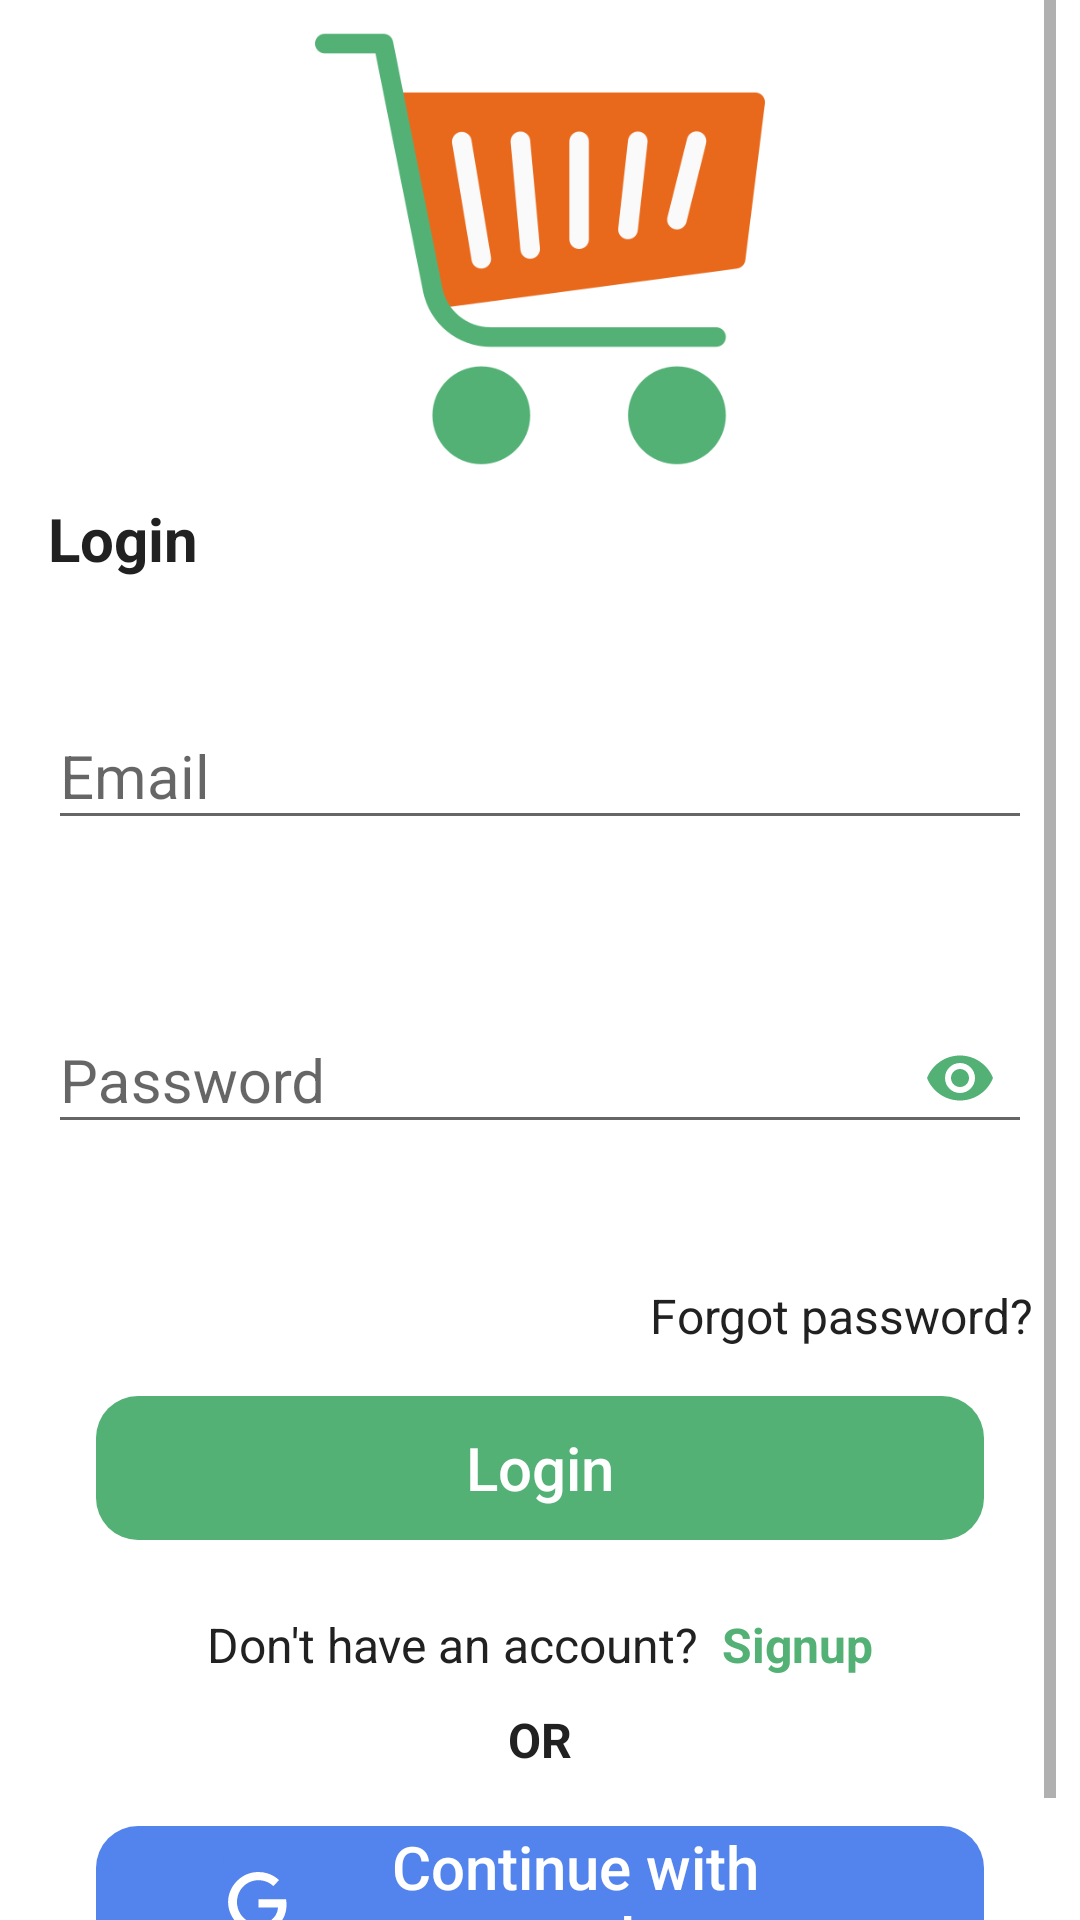

Layout XML and referenced resources for this Android screen:
<!-- AndroidManifest.xml: application theme Theme.Mercado -->
<!-- res/layout/activity_login.xml -->
<?xml version="1.0" encoding="utf-8"?>
<androidx.constraintlayout.widget.ConstraintLayout xmlns:android="http://schemas.android.com/apk/res/android"
    xmlns:app="http://schemas.android.com/apk/res-auto"
    xmlns:tools="http://schemas.android.com/tools"
    android:layout_width="match_parent"
    android:layout_height="match_parent"
    android:background="@color/white"
    tools:context=".activity.LoginActivity">

    <LinearLayout
        android:layout_width="match_parent"
        android:layout_height="match_parent"
        android:layout_marginStart="8dp"
        android:layout_marginEnd="8dp"
        android:orientation="vertical"
        app:layout_constraintBottom_toBottomOf="parent"
        app:layout_constraintEnd_toEndOf="parent"
        app:layout_constraintHorizontal_bias="1.0"
        app:layout_constraintStart_toStartOf="parent"
        app:layout_constraintTop_toTopOf="parent"
        app:layout_constraintVertical_bias="1.0">

        <ScrollView
            android:layout_width="match_parent"
            android:layout_height="match_parent">

            <LinearLayout
                android:layout_width="match_parent"
                android:layout_height="wrap_content"
                android:orientation="vertical">

                <ImageView
                    android:layout_width="150dp"
                    android:layout_height="150dp"
                    android:layout_gravity="center_horizontal"
                    android:layout_margin="8dp"
                    android:src="@drawable/carts" />

                <LinearLayout
                    android:layout_width="match_parent"
                    android:layout_height="wrap_content"
                    android:layout_marginStart="8dp"
                    android:layout_marginEnd="8dp"
                    android:layout_marginBottom="16dp"
                    android:orientation="vertical">

                    <TextView
                        android:layout_width="match_parent"
                        android:layout_height="wrap_content"
                        android:layout_marginBottom="8dp"
                        android:text="@string/log_in"
                        android:textColor="@color/primary_text"
                        android:textSize="20sp"
                        android:textStyle="bold"/>


                </LinearLayout>

                <LinearLayout
                    android:layout_width="match_parent"
                    android:layout_height="wrap_content"
                    android:layout_margin="8dp"
                    android:orientation="vertical">

                    <LinearLayout
                        android:layout_width="match_parent"
                        android:layout_height="wrap_content"
                        android:orientation="horizontal">

                        <com.google.android.material.textfield.TextInputLayout
                            android:id="@+id/email_EditText"
                            android:layout_width="0dp"
                            android:layout_height="wrap_content"
                            android:layout_weight="1"
                            app:errorEnabled="true">

                            <com.google.android.material.textfield.TextInputEditText
                                android:layout_width="match_parent"
                                android:layout_height="wrap_content"
                                android:layout_marginBottom="8dp"
                                android:layout_weight="1"
                                android:hint="@string/email"
                                android:inputType="textEmailAddress"
                                android:textColor="@color/primary_text"
                                android:textSize="20sp" />

                        </com.google.android.material.textfield.TextInputLayout>

                    </LinearLayout>

                    <LinearLayout
                        android:layout_width="match_parent"
                        android:layout_height="wrap_content"
                        android:layout_marginTop="16dp"
                        android:orientation="horizontal">

                        <com.google.android.material.textfield.TextInputLayout
                            android:id="@+id/password_EditText"
                            android:layout_width="0dp"
                            android:layout_height="wrap_content"
                            android:layout_weight="1"
                            app:errorEnabled="true"
                            app:passwordToggleEnabled="true"
                            app:passwordToggleTint="@color/accent">

                            <com.google.android.material.textfield.TextInputEditText
                                android:layout_width="match_parent"
                                android:layout_height="wrap_content"
                                android:layout_marginBottom="8dp"
                                android:hint="@string/password"
                                android:inputType="textPassword"
                                android:textColor="@color/primary_text"
                                android:textSize="20sp" />

                        </com.google.android.material.textfield.TextInputLayout>
                    </LinearLayout>

                    <TextView
                        android:id="@+id/forgot_password_TextView"
                        android:layout_width="match_parent"
                        android:layout_height="wrap_content"
                        android:layout_marginTop="16dp"
                        android:gravity="end"
                        android:text="@string/forgot_password"
                        android:textColor="@color/primary_text"
                        android:textSize="16sp" />

                    <LinearLayout
                        android:layout_width="match_parent"
                        android:layout_height="wrap_content"
                        android:layout_margin="16dp">

                        <Button
                            android:id="@+id/login_Button"
                            android:layout_width="match_parent"
                            android:layout_height="wrap_content"
                            android:background="@drawable/round_button"
                            android:backgroundTint="@color/accent"
                            android:text="@string/log_in"
                            android:textAllCaps="false"
                            android:textColor="@color/white"
                            android:textSize="20sp" />

                    </LinearLayout>

                    <LinearLayout
                        android:layout_width="match_parent"
                        android:layout_height="wrap_content"
                        android:orientation="vertical"
                        android:padding="8dp">

                        <LinearLayout
                            android:layout_width="wrap_content"
                            android:layout_height="wrap_content"
                            android:layout_gravity="center_horizontal"
                            android:orientation="horizontal">

                            <TextView
                                android:layout_width="wrap_content"
                                android:layout_height="wrap_content"
                                android:layout_marginEnd="8dp"
                                android:text="@string/don_t_have_an_account"
                                android:textColor="@color/primary_text"
                                android:textSize="16sp" />

                            <TextView
                                android:id="@+id/sign_TextView"
                                android:layout_width="wrap_content"
                                android:layout_height="wrap_content"
                                android:text="@string/sign_up"
                                android:textColor="@color/accent"
                                android:textSize="16sp"
                                android:textStyle="bold" />
                        </LinearLayout>

                        <TextView
                            android:layout_width="match_parent"
                            android:layout_height="match_parent"
                            android:layout_marginLeft="16dp"
                            android:layout_marginTop="10dp"
                            android:layout_marginRight="16dp"
                            android:layout_marginBottom="10dp"
                            android:gravity="center"
                            android:text="OR"
                            android:textColor="@color/primary_text"
                            android:textSize="16sp"
                            android:textStyle="bold" />
                    </LinearLayout>

                    <LinearLayout
                        android:layout_width="match_parent"
                        android:layout_height="wrap_content"
                        android:layout_marginLeft="16dp"
                        android:layout_marginRight="16dp"
                        android:layout_marginBottom="16dp"
                        android:background="@drawable/round_button"
                        android:backgroundTint="@color/google_Button">

                        <View
                            android:layout_width="0dp"
                            android:layout_height="50dp"
                            android:layout_weight="1" />

                        <Button
                            android:id="@+id/login_google_Button"
                            android:layout_width="0dp"
                            android:layout_height="wrap_content"
                            android:layout_weight="5"
                            android:background="@drawable/round_button"
                            android:backgroundTint="@color/google_Button"
                            android:drawableStart="@drawable/ic_google"
                            android:drawableTint="@color/icons"
                            android:text="@string/continue_with_google"
                            android:textAllCaps="false"
                            android:textColor="@color/white"
                            android:textSize="20sp" />

                        <View
                            android:layout_width="0dp"
                            android:layout_height="50dp"
                            android:layout_weight="1" />
                    </LinearLayout>
                </LinearLayout>
            </LinearLayout>
        </ScrollView>
    </LinearLayout>

</androidx.constraintlayout.widget.ConstraintLayout>
<!-- resources referenced by this layout -->
<resources>
  <color name="accent">#53b175</color>
  <color name="google_Button">#5383EC</color>
  <color name="icons">#FFFFFF</color>
  <color name="primary_text">#212121</color>
  <color name="white">#FFFFFFFF</color>
  <!-- drawable carts: png bitmap (drawable, 30791 bytes) -->
  <!-- drawable ic_google (drawable) -->
  <vector xmlns:android="http://schemas.android.com/apk/res/android"
      android:width="24dp"
      android:height="24dp"
      android:viewportWidth="24"
      android:viewportHeight="24">
      <path
          android:fillColor="@android:color/white"
          android:pathData="M21.35,11.1H12.18V13.83H18.69C18.36,17.64 15.19,19.27 12.19,19.27C8.36,19.27 5,16.25 5,12C5,7.9 8.2,4.73 12.2,4.73C15.29,4.73 17.1,6.7 17.1,6.7L19,4.72C19,4.72 16.56,2 12.1,2C6.42,2 2.03,6.8 2.03,12C2.03,17.05 6.16,22 12.25,22C17.6,22 21.5,18.33 21.5,12.91C21.5,11.76 21.35,11.1 21.35,11.1V11.1Z" />
  </vector>
  <!-- drawable round_button (drawable) -->
  <?xml version="1.0" encoding="utf-8"?>
  <shape xmlns:android="http://schemas.android.com/apk/res/android" android:shape="rectangle" >
      <corners
          android:radius="14dp"
          />
      <stroke
          android:width="0dp"
          android:color="#878787"
          />
  </shape>
  <string name="continue_with_google">Continue with google</string>
  <string name="don_t_have_an_account">Don\'t have an account?</string>
  <string name="email">Email</string>
  <string name="forgot_password">Forgot password?</string>
  <string name="log_in">Login</string>
  <string name="password">Password</string>
  <string name="sign_up">Signup</string>
  <style name="Theme.Mercado" parent="Theme.AppCompat.DayNight.DarkActionBar">
          
          <item name="colorPrimary">@color/primary</item>
          <item name="colorPrimaryVariant">@color/primary_dark</item>
          <item name="colorOnPrimary">@color/white</item>
          
          <item name="colorSecondary">@color/teal_200</item>
          <item name="colorSecondaryVariant">@color/teal_700</item>
          <item name="colorOnSecondary">@color/black</item>
          
          <item name="android:statusBarColor" tools:targetApi="l">?attr/colorPrimaryVariant</item>
          
  
          
          <item name="android:windowActivityTransitions">true</item>
      </style>
  <color name="primary">#4CAF50</color>
  <color name="primary_dark">#388E3C</color>
  <color name="teal_200">#FF03DAC5</color>
  <color name="teal_700">#FF018786</color>
  <color name="black">#FF000000</color>
</resources>
